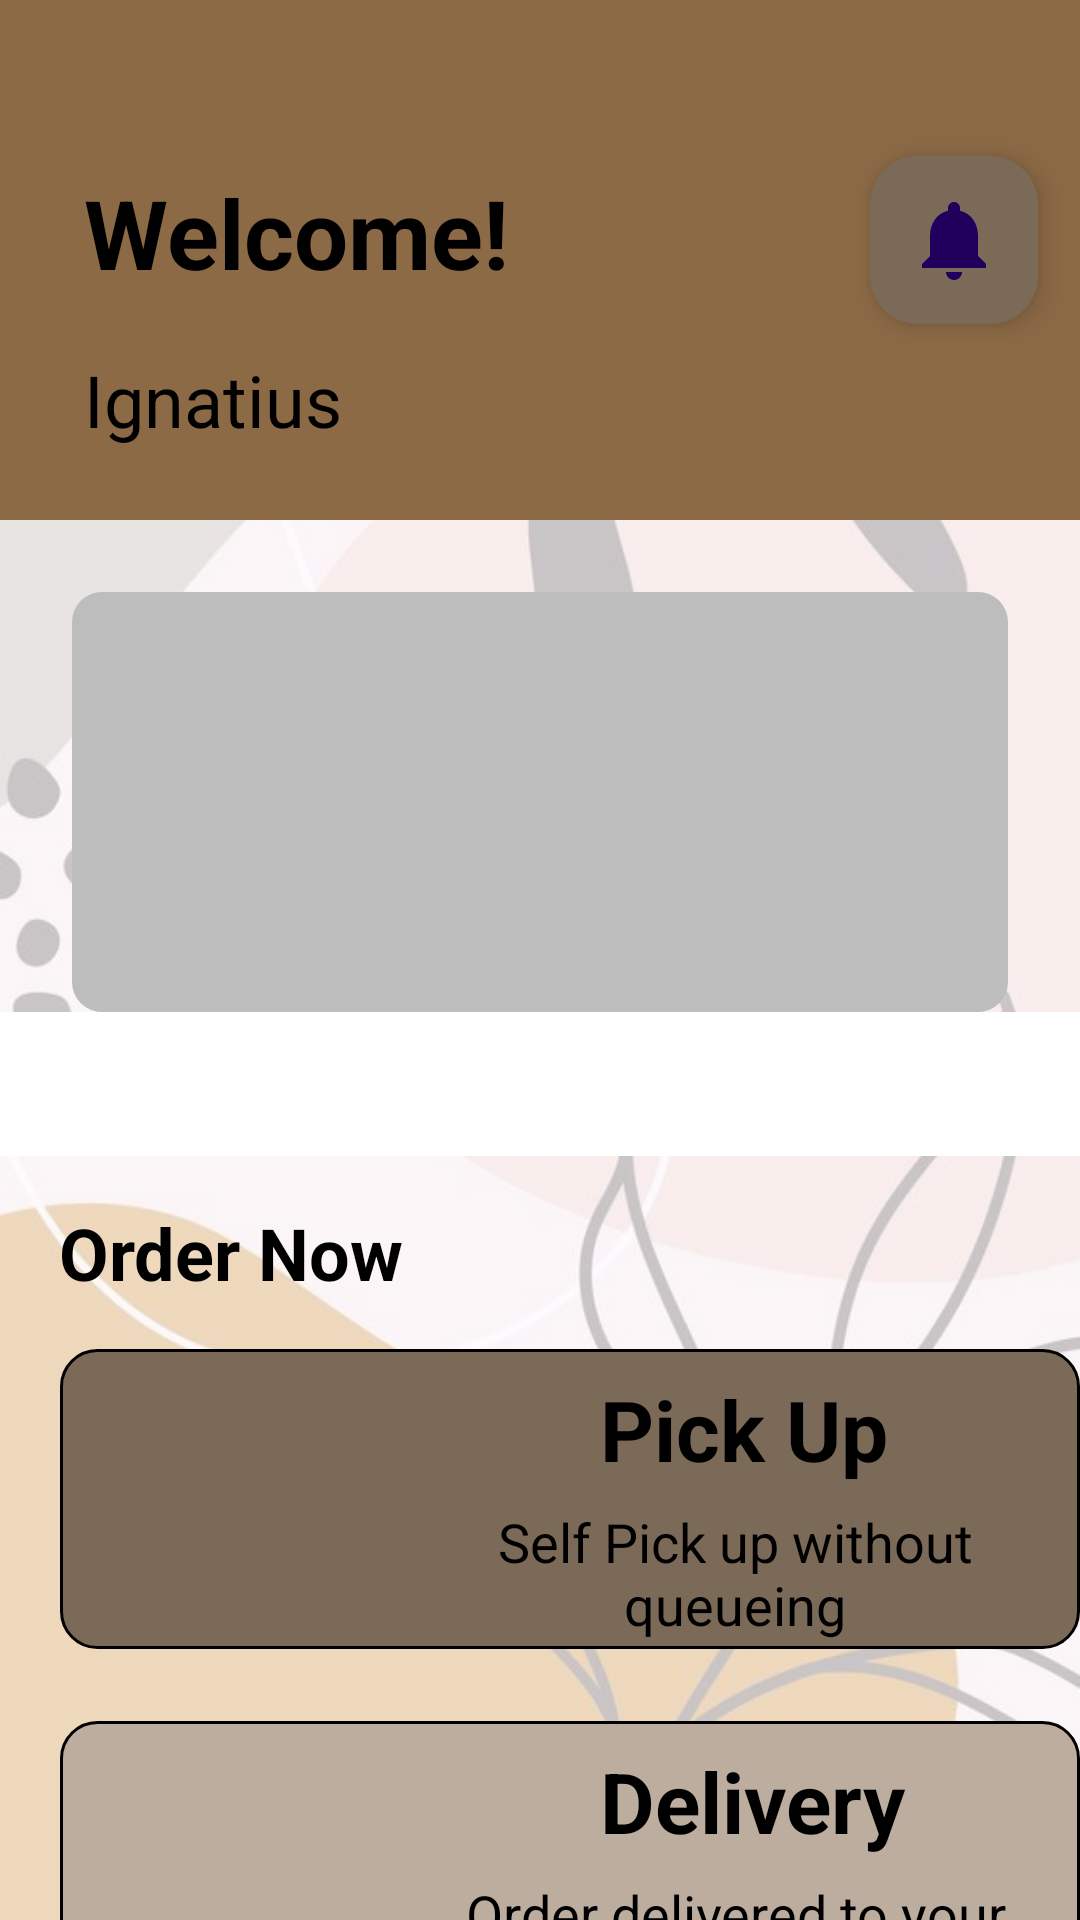

Here is an Android app screen rendered from its layout file. Give the layout XML and the strings, colors and styles it references.
<!-- AndroidManifest.xml: application theme Theme.CTRLC -->
<!-- res/layout/activity_home.xml -->
<?xml version="1.0" encoding="utf-8"?>
<androidx.constraintlayout.widget.ConstraintLayout xmlns:android="http://schemas.android.com/apk/res/android"
    xmlns:app="http://schemas.android.com/apk/res-auto"
    xmlns:tools="http://schemas.android.com/tools"
    android:layout_width="match_parent"
    android:layout_height="match_parent"
    android:background="@drawable/home_background"
    tools:context=".ui.main.HomeActivity">

    <TextView
        android:id="@+id/textView"
        android:layout_width="match_parent"
        android:layout_height="wrap_content"
        android:background="@color/light_brown"
        android:paddingStart="@dimen/spacing_28"
        android:paddingTop="@dimen/spacing_56"
        android:text="@string/welcome_title"
        android:textColor="@color/black"
        android:textSize="@dimen/text_size_32"
        android:textStyle="bold"
        app:layout_constraintEnd_toEndOf="parent"
        app:layout_constraintStart_toStartOf="parent"
        app:layout_constraintTop_toTopOf="parent" />

    <TextView
        android:id="@+id/textView2"
        android:layout_width="match_parent"
        android:layout_height="wrap_content"
        android:background="@color/light_brown"
        android:paddingStart="@dimen/spacing_28"
        android:paddingTop="@dimen/spacing_18"
        android:paddingBottom="@dimen/spacing_24"
        android:text="@string/username"
        android:textColor="@color/black"
        android:textSize="@dimen/text_size_24"
        app:layout_constraintEnd_toEndOf="parent"
        app:layout_constraintHorizontal_bias="1.0"
        app:layout_constraintStart_toStartOf="parent"
        app:layout_constraintTop_toBottomOf="@+id/textView" />


    <com.google.android.material.floatingactionbutton.FloatingActionButton
        android:id="@+id/fab"
        android:layout_width="wrap_content"
        android:layout_height="wrap_content"
        android:layout_marginTop="52dp"
        android:backgroundTint="@color/pale_brown"
        android:src="@drawable/baseline_notifications_24"
        app:layout_constraintEnd_toEndOf="parent"
        app:layout_constraintHorizontal_bias="0.954"
        app:layout_constraintStart_toStartOf="parent"
        app:layout_constraintTop_toTopOf="parent"
        app:maxImageSize="@dimen/spacing_32" />

    <com.google.android.material.imageview.ShapeableImageView
        android:id="@+id/imageView"
        android:layout_width="match_parent"
        android:layout_height="@dimen/spacing_140"
        android:layout_margin="@dimen/spacing_24"
        app:layout_constraintEnd_toEndOf="parent"
        app:layout_constraintStart_toStartOf="parent"
        app:layout_constraintTop_toBottomOf="@+id/textView2"
        app:shapeAppearanceOverlay="@style/roundedImageView"
        app:srcCompat="@color/gray" />

    <com.google.android.material.tabs.TabLayout
        android:id="@+id/tabLayout"
        android:layout_width="match_parent"
        android:layout_height="wrap_content"
        android:layout_gravity="bottom"
        android:background="@color/white"
        app:layout_constraintBottom_toTopOf="@+id/textView3"
        app:layout_constraintTop_toBottomOf="@+id/imageView"
        app:layout_constraintVertical_bias="0.0"
        app:tabBackground="@drawable/onboarding_tab_selector"
        app:tabGravity="center"
        app:tabIndicatorHeight="0dp"
        tools:layout_editor_absoluteX="16dp" />

    <TextView
        android:id="@+id/textView3"
        android:layout_width="wrap_content"
        android:layout_height="wrap_content"
        android:layout_marginTop="64dp"
        android:text="@string/order_now"
        android:textSize="@dimen/text_size_24"
        android:textColor="@color/black"
        android:textStyle="bold"
        app:layout_constraintEnd_toEndOf="parent"
        app:layout_constraintHorizontal_bias="0.08"
        app:layout_constraintStart_toStartOf="parent"
        app:layout_constraintTop_toBottomOf="@+id/imageView" />

    <RelativeLayout
        android:id="@+id/relativeLayout"
        android:layout_width="match_parent"
        android:layout_height="300dp"
        app:layout_constraintTop_toBottomOf="@+id/textView3">

        <ImageButton
            android:id="@+id/pick_up"
            android:layout_width="365dp"
            android:layout_height="100dp"
            android:layout_alignParentTop="true"
            android:layout_marginStart="20dp"
            android:layout_marginTop="16dp"
            android:background="@drawable/border_pick_up"
            android:outlineProvider="bounds"
            app:layout_constraintStart_toStartOf="parent" />

        <ImageView
            android:layout_width="60dp"
            android:layout_height="80dp"
            android:layout_marginStart="@dimen/spacing_48"
            android:layout_marginTop="@dimen/spacing_24"
            android:src="@drawable/shopping_bag" />

        <TextView
            android:layout_width="wrap_content"
            android:layout_height="wrap_content"
            android:layout_marginStart="200dp"
            android:layout_marginTop="24dp"
            android:text="@string/pick_up_title"
            android:textColor="@color/black"
            android:textSize="@dimen/text_size_28"
            android:textStyle="bold" />

        <TextView
            android:layout_width="wrap_content"
            android:layout_height="wrap_content"
            android:layout_marginStart="130dp"
            android:layout_marginTop="68dp"
            android:text="@string/pick_up_desc"
            android:textAlignment="center"
            android:textColor="@color/black"
            android:textSize="@dimen/text_size_18" />

        <ImageButton
            android:layout_width="365dp"
            android:layout_height="100dp"
            android:layout_marginStart="20dp"
            android:layout_marginTop="140dp"
            android:background="@drawable/border_delivery"
            app:layout_constraintEnd_toEndOf="parent" />

        <ImageView
            android:layout_width="60dp"
            android:layout_height="80dp"
            android:layout_marginStart="@dimen/spacing_48"
            android:layout_marginTop="@dimen/spacing_154"
            android:src="@drawable/delivery" />

        <TextView
            android:layout_width="wrap_content"
            android:layout_height="wrap_content"
            android:layout_marginStart="200dp"
            android:layout_marginTop="148dp"
            android:text="@string/delivery_title"
            android:textColor="@color/black"
            android:textSize="@dimen/text_size_28"
            android:textStyle="bold" />

        <TextView
            android:layout_width="wrap_content"
            android:layout_height="wrap_content"
            android:layout_marginStart="130dp"
            android:layout_marginTop="192dp"
            android:text="@string/delivery_desc"
            android:textAlignment="center"
            android:textColor="@color/black"
            android:textSize="@dimen/text_size_18" />
    </RelativeLayout>

    
    
    
    
    
    
    
    
    
    
    
    

    
    
    
    
    
    
    
    
    
    
    
</androidx.constraintlayout.widget.ConstraintLayout>
<!-- resources referenced by this layout -->
<resources>
  <color name="black">#FF000000</color>
  <color name="gray">#BDBDBD</color>
  <color name="light_brown">#8C6A46</color>
  <color name="pale_brown">#7C6A58</color>
  <color name="white">#FFFFFFFF</color>
  <dimen name="spacing_100">100dp</dimen>
  <dimen name="spacing_140">140dp</dimen>
  <dimen name="spacing_154">154dp</dimen>
  <dimen name="spacing_18">18dp</dimen>
  <dimen name="spacing_24">24dp</dimen>
  <dimen name="spacing_28">28dp</dimen>
  <dimen name="spacing_32">32dp</dimen>
  <dimen name="spacing_48">48dp</dimen>
  <dimen name="spacing_56">56dp</dimen>
  <dimen name="text_size_18">18sp</dimen>
  <dimen name="text_size_24">24sp</dimen>
  <dimen name="text_size_28">28sp</dimen>
  <dimen name="text_size_32">32sp</dimen>
  <!-- drawable baseline_notifications_24 (drawable) -->
  <vector xmlns:android="http://schemas.android.com/apk/res/android"
      android:width="24dp"
      android:height="24dp"
      android:tint="#000000"
      android:viewportWidth="24"
      android:viewportHeight="24">
      <path
          android:fillColor="@android:color/black"
          android:pathData="M12,22c1.1,0 2,-0.9 2,-2h-4c0,1.1 0.89,2 2,2zM18,16v-5c0,-3.07 -1.64,-5.64 -4.5,-6.32L13.5,4c0,-0.83 -0.67,-1.5 -1.5,-1.5s-1.5,0.67 -1.5,1.5v0.68C7.63,5.36 6,7.92 6,11v5l-2,2v1h16v-1l-2,-2z" />
  </vector>
  <!-- drawable border_delivery (drawable) -->
  <?xml version="1.0" encoding="utf-8"?>
  <shape xmlns:android="http://schemas.android.com/apk/res/android"
      android:shape="rectangle">
      <solid android:color="@color/light_gray" />
      <stroke
          android:width="1dip"
          android:color="@color/black" />
      <corners android:radius="@dimen/spacing_12" />
  
      <padding
          android:bottom="10dp"
          android:left="10dp"
          android:right="10dp"
          android:top="10dp" />
  </shape>
  <!-- drawable border_pick_up (drawable) -->
  <?xml version="1.0" encoding="utf-8"?>
  <shape xmlns:android="http://schemas.android.com/apk/res/android"
      android:shape="rectangle">
      <solid android:color="@color/pale_brown" />
      <stroke
          android:width="1dip"
          android:color="@color/black" />
      <corners android:radius="@dimen/spacing_12" />
      <padding
          android:bottom="10dp"
          android:left="10dp"
          android:right="10dp"
          android:top="10dp" />
  </shape>
  <!-- drawable home_background (drawable) -->
  <?xml version="1.0" encoding="utf-8"?>
  <bitmap xmlns:android="http://schemas.android.com/apk/res/android"
      android:alpha="0.4"
      android:src="@drawable/background2" />
  <string name="delivery_desc">Order delivered to your location</string>
  <string name="delivery_title">Delivery</string>
  <string name="order_now">Order Now</string>
  <string name="pick_up_desc">Self Pick up without queueing</string>
  <string name="pick_up_title">Pick Up</string>
  <string name="username">Ignatius</string>
  <string name="vouchers">Vouchers</string>
  <string name="welcome_title">Welcome!</string>
  <style name="roundedImageView" parent="">
          <item name="cornerFamily">rounded</item>
          <item name="cornerSize">@dimen/spacing_10</item>
      </style>
  <style name="Theme.CTRLC" parent="Base.Theme.CTRLC" />
  <color name="light_gray">#BCAD9F</color>
  <dimen name="spacing_12">12dp</dimen>
  <!-- drawable background2: jpg bitmap (drawable, 36611 bytes) -->
  <dimen name="spacing_10">10dp</dimen>
  <style name="Base.Theme.CTRLC" parent="Theme.Material3.DayNight.NoActionBar">
          
          \
          <item name="colorPrimary">@color/brown</item>
      </style>
  <color name="brown">#57493b</color>
</resources>
